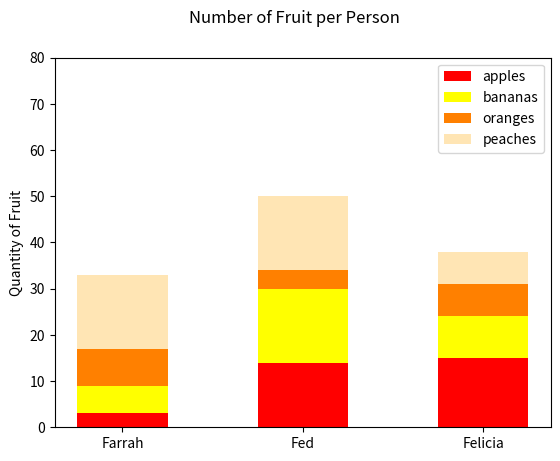

Here is the Python script that generated this plot:
#!/usr/bin/env python3
import numpy as np
import matplotlib.pyplot as plt

np.random.seed(5)
fruit = np.random.randint(0, 20, (4, 3))

# your code here
width = 0.5
people = ['Farrah', 'Fed', 'Felicia']
f = ['apples', 'bananas', 'oranges', 'peaches']
c = ['red', 'yellow', '#ff8000', '#ffe5b4']
pos = [None, fruit[0], fruit[0] + fruit[1], fruit[0] + fruit[1] + fruit[2]]

plt.yticks(np.arange(0, 90, 10))
plt.ylim(0, 80)
plt.ylabel('Quantity of Fruit')
plt.suptitle('Number of Fruit per Person')
v = plt.bar(people, fruit[0], width=width, color=c[0], label=f[0], bottom=pos[0])
x = plt.bar(people, fruit[1], width=width, color=c[1], label=f[1], bottom=pos[1])
y = plt.bar(people, fruit[2], width=width, color=c[2], label=f[2], bottom=pos[2])
z = plt.bar(people, fruit[3], width=width, color=c[3], label=f[3], bottom=pos[3])
# https://matplotlib.org/api/_as_gen/matplotlib.pyplot.legend.html
plt.legend(handles=[v, x, y, z])
plt.show()
